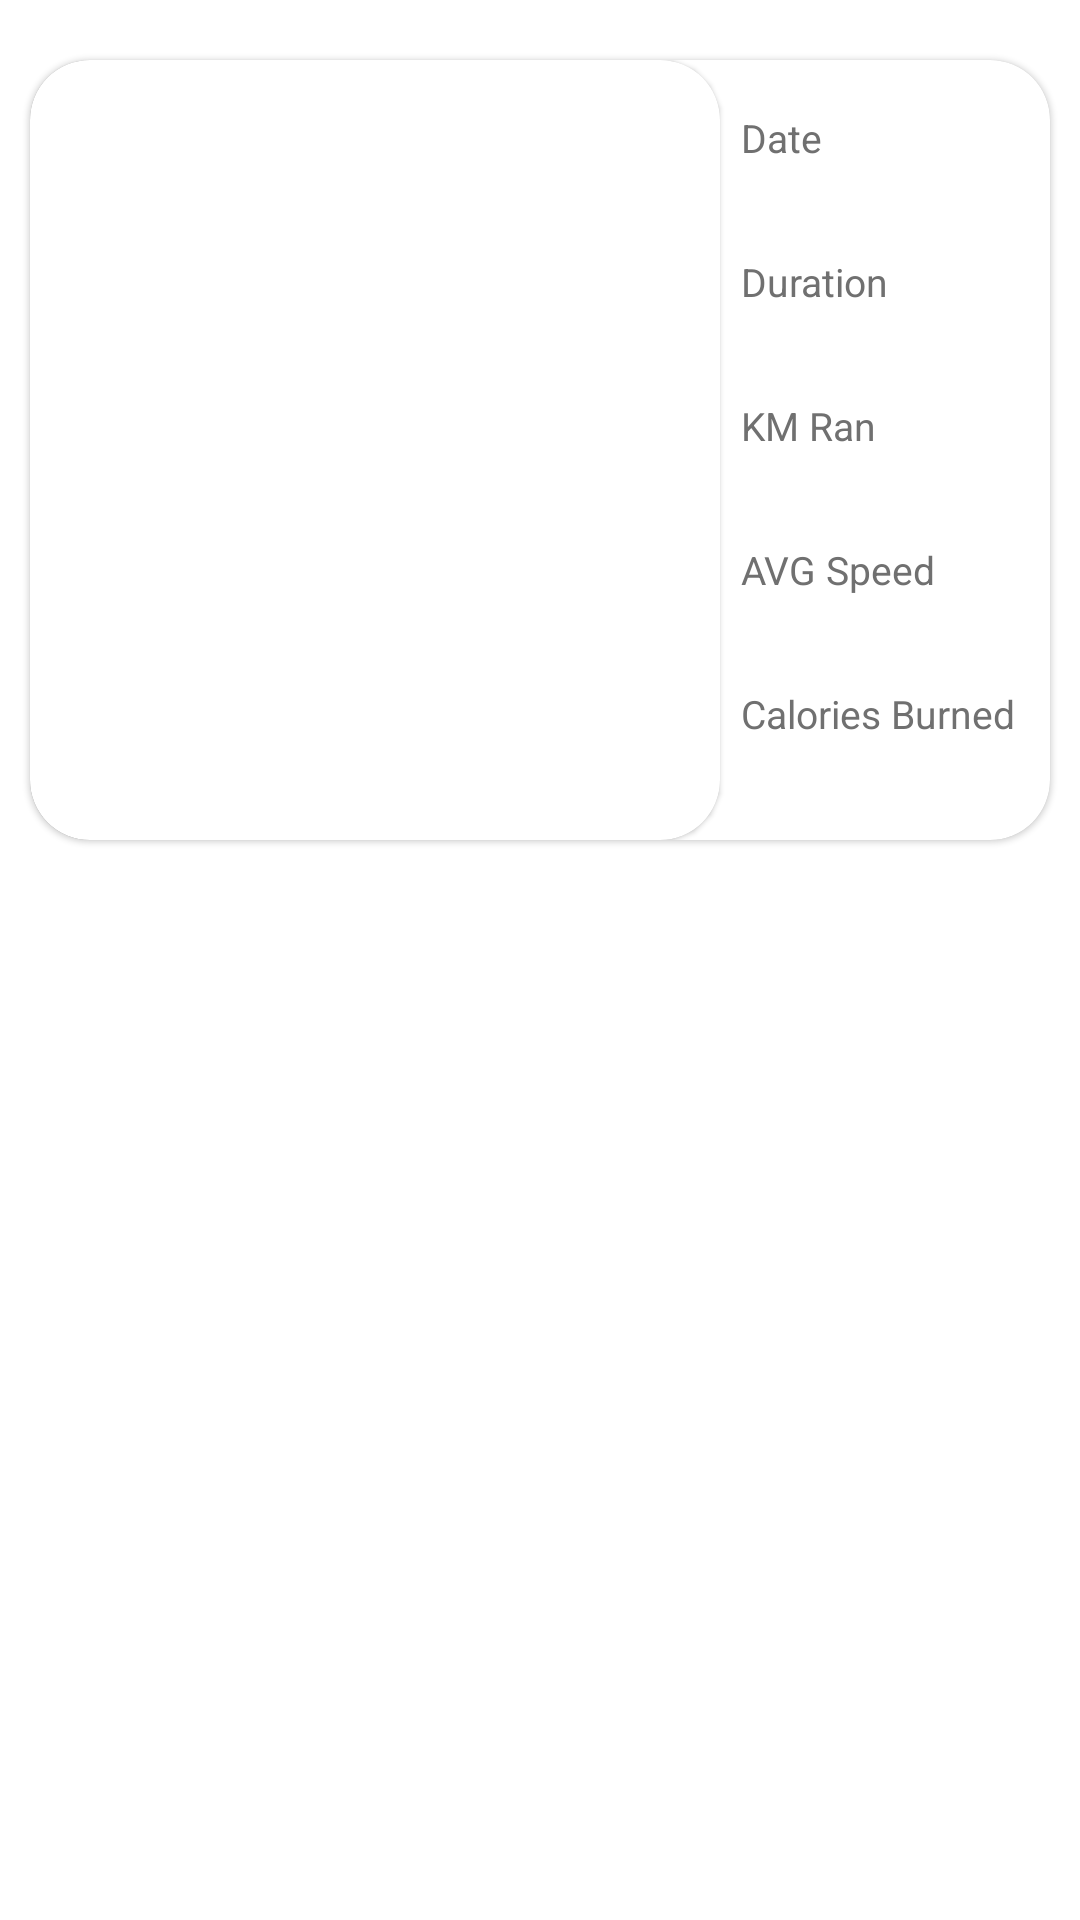

Here is an Android app screen rendered from its layout file. Give the layout XML and the strings, colors and styles it references.
<!-- AndroidManifest.xml: application theme Theme.CalorieCrush -->
<!-- res/layout/run_layout.xml -->
<?xml version="1.0" encoding="utf-8"?>
<LinearLayout xmlns:android="http://schemas.android.com/apk/res/android"
    xmlns:app="http://schemas.android.com/apk/res-auto"
    xmlns:tools="http://schemas.android.com/tools"
    android:layout_width="match_parent"
    android:layout_height="wrap_content"
    android:id="@+id/bgLayout"
    android:orientation="vertical">

    <com.google.android.material.card.MaterialCardView
        android:id="@+id/runCardView"
        android:layout_width="match_parent"
        android:layout_height="wrap_content"
        android:layout_marginLeft="10dp"
        android:layout_marginTop="20dp"
        android:layout_marginBottom="20dp"
        android:layout_marginRight="10dp"
        app:cardCornerRadius="20dp">

        <LinearLayout
            android:layout_width="match_parent"
            android:layout_height="match_parent"
            android:orientation="horizontal">

            <com.google.android.material.card.MaterialCardView
                android:layout_width="wrap_content"
                android:layout_height="wrap_content"
                app:cardCornerRadius="20dp">

                <ImageView
                    android:id="@+id/imageView"
                    android:layout_width="230dp"
                    android:layout_height="260dp"
                    android:scaleType="fitXY"
                    android:contentDescription="@string/maprunview"
                    app:layout_constraintEnd_toEndOf="parent"
                    app:layout_constraintStart_toStartOf="parent"
                    app:layout_constraintTop_toTopOf="parent" />

            </com.google.android.material.card.MaterialCardView>

            <LinearLayout
                android:layout_width="match_parent"
                android:layout_height="wrap_content"
                android:layout_gravity="center_vertical"
                android:orientation="vertical">

                <LinearLayout
                    android:layout_width="match_parent"
                    android:layout_height="wrap_content"
                    android:orientation="vertical"
                    android:layout_marginTop="6dp"
                    android:paddingTop="3dp"
                    android:paddingStart="7dp"
                    tools:ignore="RtlSymmetry">

                    <com.google.android.material.textview.MaterialTextView
                        android:layout_width="match_parent"
                        android:layout_height="wrap_content"
                        android:text="@string/date"
                        android:includeFontPadding="false"
                        android:textColor="@color/runHeadingColors"
                        android:textSize="13sp" />

                    <com.google.android.material.textview.MaterialTextView
                        android:id="@+id/runDate"
                        android:layout_width="match_parent"
                        android:layout_height="wrap_content"
                        android:includeFontPadding="false"
                        android:textColor="@color/runValueColors"
                        android:textSize="20sp" />

                </LinearLayout>

                <LinearLayout
                    android:layout_width="match_parent"
                    android:layout_height="wrap_content"
                    android:orientation="vertical"
                    android:layout_marginTop="6dp"
                    android:paddingTop="3dp"
                    android:paddingStart="7dp"
                    tools:ignore="RtlSymmetry">

                    <com.google.android.material.textview.MaterialTextView
                        android:layout_width="match_parent"
                        android:layout_height="wrap_content"
                        android:includeFontPadding="false"
                        android:text="@string/DurationOfRun"
                        android:textColor="@color/runHeadingColors"
                        android:textSize="13sp" />

                    <com.google.android.material.textview.MaterialTextView
                        android:id="@+id/runDuration"
                        android:layout_width="match_parent"
                        android:layout_height="wrap_content"
                        android:includeFontPadding="false"

                        android:textColor="@color/runValueColors"
                        android:textSize="20sp" />

                </LinearLayout>

                <LinearLayout
                    android:layout_width="match_parent"
                    android:layout_height="wrap_content"
                    android:orientation="vertical"
                    android:layout_marginTop="6dp"
                    android:paddingTop="3dp"
                    android:paddingStart="7dp"
                    tools:ignore="RtlSymmetry">

                    <com.google.android.material.textview.MaterialTextView
                        android:layout_width="match_parent"
                        android:layout_height="wrap_content"
                        android:text="@string/KMRan"
                        android:textColor="@color/runHeadingColors"
                        android:includeFontPadding="false"
                        android:textSize="13sp" />

                    <com.google.android.material.textview.MaterialTextView
                        android:id="@+id/runKmRan"
                        android:layout_width="match_parent"
                        android:layout_height="wrap_content"

                        android:includeFontPadding="false"
                        android:textColor="@color/runValueColors"
                        android:textSize="20sp" />

                </LinearLayout>

                <LinearLayout
                    android:layout_width="match_parent"
                    android:layout_height="wrap_content"
                    android:orientation="vertical"
                    android:paddingTop="3dp"
                    android:layout_marginTop="6dp"
                    android:paddingStart="7dp"
                    tools:ignore="RtlSymmetry">

                    <com.google.android.material.textview.MaterialTextView
                        android:layout_width="match_parent"
                        android:layout_height="wrap_content"
                        android:text="@string/AVGSpeed"
                        android:includeFontPadding="false"
                        android:textColor="@color/runHeadingColors"
                        android:textSize="13sp" />

                    <com.google.android.material.textview.MaterialTextView
                        android:id="@+id/runAvgSpeed"
                        android:layout_width="match_parent"
                        android:layout_height="wrap_content"

                        android:includeFontPadding="false"
                        android:textColor="@color/runValueColors"
                        android:textSize="20sp" />

                </LinearLayout>

                <LinearLayout
                    android:layout_width="match_parent"
                    android:layout_height="wrap_content"
                    android:orientation="vertical"
                    android:layout_marginTop="6dp"
                    android:paddingTop="3dp"
                    android:paddingStart="7dp"
                    tools:ignore="RtlSymmetry">

                    <com.google.android.material.textview.MaterialTextView
                        android:layout_width="match_parent"
                        android:layout_height="wrap_content"
                        android:text="@string/CalBurned"
                        android:textColor="@color/runHeadingColors"
                        android:includeFontPadding="false"
                        android:textSize="13sp" />

                    <com.google.android.material.textview.MaterialTextView
                        android:id="@+id/runCalBurned"
                        android:layout_width="match_parent"
                        android:layout_height="wrap_content"

                        android:includeFontPadding="false"
                        android:textColor="@color/runValueColors"
                        android:textSize="20sp" />

                </LinearLayout>

            </LinearLayout>

        </LinearLayout>
    </com.google.android.material.card.MaterialCardView>

</LinearLayout>
<!-- resources referenced by this layout -->
<resources>
  <color name="runHeadingColors">#707070</color>
  <color name="runValueColors">#272727</color>
  <string name="AVGSpeed">AVG Speed</string>
  <string name="CalBurned">Calories Burned</string>
  <string name="DurationOfRun">Duration</string>
  <string name="KMRan">KM Ran</string>
  <string name="date">Date</string>
  <string name="maprunview">MAPRUNVIEW</string>
  <style name="Theme.CalorieCrush" parent="Theme.MaterialComponents.DayNight.NoActionBar">
          
          <item name="colorPrimary">@color/bottomBarDark</item>
          <item name="colorPrimaryVariant">@color/black</item>
          <item name="colorOnPrimary">@color/white</item>
          
          <item name="colorSecondary">@color/mainLightPurple</item>
          <item name="colorSecondaryVariant">@color/mainLightPurple</item>
          <item name="colorOnSecondary">@color/black</item>
          
          <item name="android:statusBarColor">?attr/colorPrimaryVariant</item>
          <item name="materialThemeOverlay">@style/ThemeOverlay.MyApp.Chip.Choice</item>
          
      </style>
  <color name="bottomBarDark">#675BA3</color>
  <color name="black">#FF000000</color>
  <color name="white">#FFFFFFFF</color>
  <color name="mainLightPurple">#8978D9</color>
  <style name="ThemeOverlay.MyApp.Chip.Choice" parent="">
      <item name="elevationOverlayEnabled">false</item>
      </style>
</resources>
